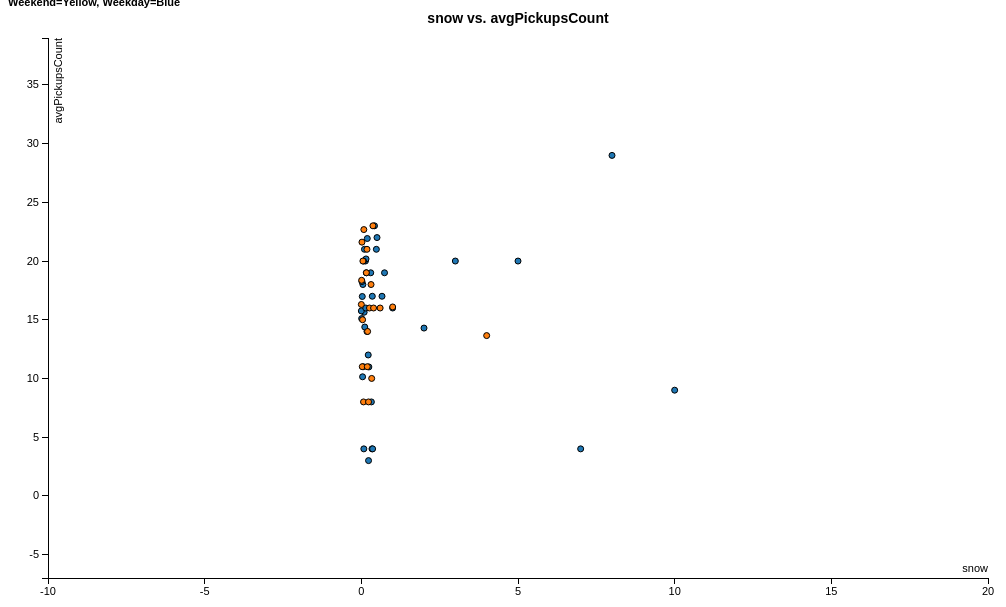
D3 v3 page, settled after 360 driven frames (6 s of simulated time); the page loaded 1 data file(s).


var margin = {top: 30, right: 20, bottom: 30, left: 40},
    width = 1000 - margin.left - margin.right,
    height = 600 - margin.top - margin.bottom;
var opt_x = "snow"
var opt_y = "avgPickupsCount"
var color = d3.scale.category10();
// setup x 
var xValue = function(d) { 
    var sel=document.getElementById("sel-x");
    var opt=sel.options[sel.selectedIndex].text;
    return d.snow
      }, // data -> value
    xScale = d3.scale.linear().range([0, width]), // value -> display
    xMap = function(d) { return xScale(xValue(d));}, // data -> display
    xAxis = d3.svg.axis().scale(xScale).orient("bottom");
// setup y
var yValue = function(d) {
    var sel=document.getElementById("sel-y");
    var opt=sel.options[sel.selectedIndex].text;
    if(opt=="avgPickupsCount")
      return d.avgPickupsCount;
    else if(opt=="avgExtra")
      return d.avgExtra;
    else if(opt=="avgFareAmt")
      return d.avgFareAmt;
    else if(opt=="avgImprovementSurcharge")
      return d.avgImprovementSurcharge;
    else if(opt=="avgMtaTax")
      return d.avgMtaTax;
    else if(opt=="avgPassengerCount")
      return d.avgPassengerCount;
	else if(opt=="avgTipAmt")
      return d.avgTipAmt;
	else if(opt=="avgTollsAmt")
      return d.avgTollsAmt;
	else if(opt=="avgTotalamt")
      return d.avgTotalamt;
    else
      return d.avgTripDist
      }, // data -> value
    yScale = d3.scale.linear().range([height, 0]), // value -> display
    yMap = function(d) { return yScale(yValue(d));}, // data -> display
    yAxis = d3.svg.axis().scale(yScale).orient("left");
// add the graph canvas to the body of the webpage
var svg = d3.select("body").append("svg")
    .attr("width", width + margin.left + margin.right)
    .attr("height", height + margin.top + margin.bottom)
  .append("g")
    .attr("transform", "translate(" + margin.left + "," + margin.top + ")");
var text = svg.append("text")
    .attr("x", (width / 2))             
    .attr("y", 0 - (margin.top / 2))
    .attr("text-anchor", "middle")  
    .style("font-size", "14px")
    .style("font-weight", "bold")
    .text(opt_x.concat(" vs. ").concat(opt_y))
// load data
d3.csv("SnowDayWeekPlots.csv", function(error, data) {
  // change string (from CSV) into number format
  data.forEach(function(d) {
    d.snow = +d.snow;
	d.avgPickupsCount = +d.avgPickupsCount;
    d.avgExtra = +d.avgExtra;
	d.avgFareAmt = +d.avgFareAmt;
	d.avgImprovementSurcharge = +d.avgImprovementSurcharge;
	d.avgMtaTax = +d.avgMtaTax;
	d.avgPassengerCount = +d.avgPassengerCount;
	d.avgTipAmt = +d.avgTipAmt;
	d.avgTollsAmt = +d.avgTollsAmt;
	d.avgTotalamt = +d.avgTotalamt;
	d.avgTripDist = +d.avgTripDist;
	
//    console.log(d);
});
  // don't want dots overlapping axis, so add in buffer to data domain
  xScale.domain([d3.min(data, xValue)-10, d3.max(data, xValue)+10]);
  yScale.domain([d3.min(data, yValue)-10, d3.max(data, yValue)+10]);
  
  // x-axis
  svg.append("g")
      .attr("class", "x axis")
      .attr("transform", "translate(0," + height + ")")
      .call(xAxis)
    .append("text")
      .attr("class", "label")
      .attr("x", width)
      .attr("y", -6)
      .style("text-anchor", "end")
      .text(opt_x);
  // y-axis
  svg.append("g")
      .attr("class", "y axis")
      .call(yAxis)
    .append("text")
      .attr("class", "label")
      .attr("transform", "rotate(-90)")
      .attr("y", 6)
      .attr("dy", ".71em")
      .style("text-anchor", "end")
      .text(opt_y);
  // draw dots
  svg.selectAll(".dot")
      .data(data)
    .enter().append("circle")
      .attr("class", "dot")
      .attr("r", 3)
      .attr("cx", xMap)
      .attr("cy", yMap)
      .style("fill", function(d) { return color(d.DayWeek); })  
      .on("mouseover", function(d) {
          d3.select('text').text (d["name"] );
          
      })
      .on("mouseout", function(d) {
          d3.select('text').text(opt_x.concat(" vs. ").concat(opt_y));
      });
});
function plot() {
  d3.select("svg").remove();
  var margin = {top: 30, right: 20, bottom: 30, left: 40},
      width = 1000 - margin.left - margin.right,
      height = 600 - margin.top - margin.bottom;
  var sel=document.getElementById("sel-x");
  var opt_x=sel.options[sel.selectedIndex].text;
  var sel=document.getElementById("sel-y");
  var opt_y=sel.options[sel.selectedIndex].text;
  // setup x 
  var xValue = function(d) { 
      var sel=document.getElementById("sel-x");
      var opt=sel.options[sel.selectedIndex].text;
      return d.snow},
       // data -> value
      xScale = d3.scale.linear().range([0, width]), // value -> display
      xMap = function(d) {
          return xScale(xValue(d));}, // data -> display
      xAxis = d3.svg.axis().scale(xScale).orient("bottom");
  // setup y
  var yValue = function(d) {
      var sel=document.getElementById("sel-y");
      var opt=sel.options[sel.selectedIndex].text;
    if(opt=="avgPickupsCount")
      return d.avgPickupsCount;
    else if(opt=="avgExtra")
      return d.avgExtra;
    else if(opt=="avgFareAmt")
      return d.avgFareAmt;
    else if(opt=="avgImprovementSurcharge")
      return d.avgImprovementSurcharge;
    else if(opt=="avgMtaTax")
      return d.avgMtaTax;
    else if(opt=="avgPassengerCount")
      return d.avgPassengerCount;
	else if(opt=="avgTipAmt")
      return d.avgTipAmt;
	else if(opt=="avgTollsAmt")
      return d.avgTollsAmt;
	else if(opt=="avgTotalamt")
      return d.avgTotalamt;
    else
      return d.avgTripDist}, // data -> value
      yScale = d3.scale.linear().range([height, 0]), // value -> display
      yMap = function(d) { 
          return yScale(yValue(d));},
       // data -> display
      yAxis = d3.svg.axis().scale(yScale).orient("left");
  // add the graph canvas to the body of the webpage
  var svg = d3.select("body").append("svg")
    .attr("width", width + margin.left + margin.right)
    .attr("height", height + margin.top + margin.bottom)
    .append("g")
    .attr("transform", "translate(" + margin.left + "," + margin.top + ")");
  var text = svg.append("text")
    .attr("x", (width / 2))             
    .attr("y", 0 - (margin.top / 2))
    .attr("text-anchor", "middle")  
    .style("font-size", "14px")
    .style("font-weight", "bold")
    .text(opt_x.concat(" vs. ").concat(opt_y))
  // load data
  d3.csv("SnowDayWeekPlots.csv", function(error, data) {
    // change string (from CSV) into number format
    data.forEach(function(d) {
    d.snow = +d.snow;
	d.avgPickupsCount = +d.avgPickupsCount;
    d.avgExtra = +d.avgExtra;
	d.avgFareAmt = +d.avgFareAmt;
	d.avgImprovementSurcharge = +d.avgImprovementSurcharge;
	d.avgMtaTax = +d.avgMtaTax;
	d.avgPassengerCount = +d.avgPassengerCount;
	d.avgTipAmt = +d.avgTipAmt;
	d.avgTollsAmt = +d.avgTollsAmt;
	d.avgTotalamt = +d.avgTotalamt;
	d.avgTripDist = +d.avgTripDist;
  //    console.log(d);
  });
    // don't want dots overlapping axis, so add in buffer to data domain
    xScale.domain([d3.min(data, xValue)-10, d3.max(data, xValue)+10]);
    yScale.domain([d3.min(data, yValue)-10, d3.max(data, yValue)+10]);
 
    // x-axis
    svg.append("g")
      .attr("class", "x axis")
      .attr("transform", "translate(0," + height + ")")
      .call(xAxis)
      .append("text")
      .attr("class", "label")
      .attr("x", width)
      .attr("y", -6)
      .style("text-anchor", "end")
      .text(opt_x);
    // y-axis
    svg.append("g")
      .attr("class", "y axis")
      .call(yAxis)
      .append("text")
      .attr("class", "label")
      .attr("transform", "rotate(-90)")
      .attr("y", 6)
      .attr("dy", ".71em")
      .style("text-anchor", "end")
      .text(opt_y);
    // draw dots
    svg.selectAll(".dot")
      .data(data)
      .enter().append("circle")
      .attr("class", "dot")
      .attr("r", 3)
      .attr("cx", xMap)
      .attr("cy", yMap)
      .style("fill", function(d) { return color(d.DayWeek); }) 
      .on("mouseover", function(d) {
          d3.select('text').text (d["name"] );
          
      })
      .on("mouseout", function(d) {
          d3.select('text').text(opt_x.concat(" vs. ").concat(opt_y));
      });
  });
}


### data: SnowDayWeekPlots.csv
snow, avgPickupsCount, avgExtra, avgFareAmt, avgImprovementSurcharge, avgMtaTax, avgPassengerCount, avgTipAmt, avgTollsAmt, avgTotalamt, avgTripDist, DayWeek, , , , , , , , , , , , 
0.23, 3, 1.50, 50.68, 0.9531, 2, 5, 5.09, 0.8832, 60.69, 14.75, WeekDay, , , , , , , , , , , , 
0.34, 4, 1.79, 44.54, 1.09, 2, 6, 5.32, 0.361, 54.92, 12.07, WeekDay, , , , , , , , , , , , 
0.36, 4, 2, 46.43, 1.09, 2, 6, 5.68, 0.493, 57.28, 12.60, WeekDay, , , , , , , , , , , , 
7, 4, 1.85, 76.41, 1.27, 2.05, 7, 10.94, 4.61, 97.12, 22.51, WeekDay, , , , , , , , , , , , 
0.08, 4, 2, 40.24, 1.28, 2.13, 7, 5.76, 0.29, 52.10, 9.47, WeekDay, , , , , , , , , , , , 
0.32, 8, 3.75, 94.63, 2.27, 3.76, 13, 11.91, 0.8674, 117.2, 25.00, WeekDay, , , , , , , , , , , , 
10, 9, 4.42, 103.7, 2.70, 4, 16, 13.47, 1.45, 130.2, 27.32, WeekDay, , , , , , , , , , , , 
0.04, 10.14, 3.51, 130.6, 3.04, 5.05, 16.87, 16.87, 2.72, 161.8, 31.69, WeekDay, , , , , , , , , , , , 
0.24, 10.98, 1, 160.3, 3.29, 5.46, 18.07, 20.85, 4.74, 195.6, 33.27, WeekDay, , , , , , , , , , , , 
0.06, 11, 6.02, 139.7, 3.38, 5.62, 19, 19.94, 2.95, 177.8, 34.41, WeekDay, , , , , , , , , , , , 
0.22, 12, 2, 147.9, 3.63, 6.03, 20, 20.16, 2.88, 182.3, 33.92, WeekDay, , , , , , , , , , , , 
2, 14.29, 7, 190.3, 4.29, 7.11, 23.95, 28.40, 4.65, 241.7, 49.93, WeekDay, , , , , , , , , , , , 
0.18, 14, 0.0075, 173.4, 4.30, 7, 23.80, 22.43, 4.57, 211.8, 38.92, WeekDay, , , , , , , , , , , , 
0.11, 14.38, 0.8178, 176.7, 4.31, 7.16, 24.18, 22.15, 4.11, 215.3, 39.71, WeekDay, , , , , , , , , , , , 
0.01, 15.10, 2.06, 193, 4.53, 7.52, 25.06, 25.44, 4.87, 237.5, 43.28, WeekDay, , , , , , , , , , , , 
0.09, 15.64, 5, 187, 4.69, 8, 26, 26.68, 3.39, 234.3, 41.61, WeekDay, , , , , , , , , , , , 
0, 15.75, 5.71, 203.6, 4.71, 7.84, 26.17, 27.45, 5.17, 254.5, 221.4, WeekDay, , , , , , , , , , , , 
0.14, 16, 8.46, 197.4, 4.74, 7.89, 26, 28.14, 3.79, 250.4, 47.97, WeekDay, , , , , , , , , , , , 
1, 16, 10.34, 215.7, 4.87, 8.10, 27, 30.69, 5.39, 275.1, 53.08, WeekDay, , , , , , , , , , , , 
0.35, 17, 0.007, 221.8, 5.01, 8, 29, 27.41, 7.16, 269.7, 49.45, WeekDay, , , , , , , , , , , , 
0.66, 17, 0.009, 213.2, 5.07, 8, 27, 29.81, 7.06, 263.6, 98.69, WeekDay, , , , , , , , , , , , 
0.03, 16.98, 4.71, 210.4, 5.09, 8.46, 28.53, 27.26, 4.99, 260.9, 95.01, WeekDay, , , , , , , , , , , , 
0.05, 18, 0.00375, 220.6, 5.28, 9, 29, 31.98, 5.41, 272.1, 44.77, WeekDay, , , , , , , , , , , , 
0.02, 18.25, 2.98, 223.1, 5.47, 9.09, 30.17, 30.35, 5.44, 276.4, 1,123.81, WeekDay, , , , , , , , , , , , 
0.3, 19, 0.0235, 244.2, 5.58, 9.25, 31, 29.81, 7.14, 296, 5,107.90, WeekDay, , , , , , , , , , , , 
0.16, 19, 0.019, 289.2, 5.64, 9.35, 31, 37.27, 9.20, 350.6, 87.23, WeekDay, , , , , , , , , , , , 
0.74, 19, 0.008, 246.2, 5.81, 10, 31, 35.38, 7.08, 304.2, 55.24, WeekDay, , , , , , , , , , , , 
0.13, 20, 0.0035, 245.4, 5.91, 10, 32, 35.18, 6.07, 302.4, 50.97, WeekDay, , , , , , , , , , , , 
5, 20, 19.44, 241.6, 5.97, 10, 33, 33.94, 6.13, 317, 49.65, WeekDay, , , , , , , , , , , , 
0.15, 20.18, 6.28, 232.8, 6.05, 10.06, 33.75, 33.24, 4.79, 293.2, 165.4, WeekDay, , , , , , , , , , , , 
3, 20, 19.66, 246.9, 6.09, 10.12, 34, 34.35, 7.27, 324.4, 56.62, WeekDay, , , , , , , , , , , , 
0.07, 20, 0.0215, 240.6, 6, 10.19, 34, 29.95, 6.86, 293.7, 52.57, WeekDay, , , , , , , , , , , , 
0.48, 21, 0.009, 261.4, 6.16, 10, 33, 36.73, 7.19, 321.7, 55.65, WeekDay, , , , , , , , , , , , 
0.1, 21, 7.81, 267.1, 6.20, 10.29, 34.53, 35.62, 6.80, 333.8, 58.81, WeekDay, , , , , , , , , , , , 
0.19, 21.92, 6.37, 277, 6.57, 10.93, 36, 40.84, 5.77, 347.4, 58.33, WeekDay, , , , , , , , , , , , 
0.5, 22, 8.62, 280.4, 6.65, 11, 37, 41.19, 5.72, 353.7, 60.00, WeekDay, , , , , , , , , , , , 
0.42, 23, 12.47, 261.8, 6.84, 11, 38, 39.14, 5.66, 337.3, 66.48, WeekDay, , , , , , , , , , , , 
8, 29, 14, 367.9, 8.81, 15, 51, 51.57, 5.10, 462.6, 88.27, WeekDay, , , , , , , , , , , , 
0, 16.30, 3.36, 205.2, 4.85, 8.12, 28.36, 26.81, 4.35, 253.3, 173.5, Weekend, , , , , , , , , , , , 
0.01, 18.36, 4.97, 216.6, 5.51, 9.15, 32, 27.14, 4.50, 267.9, 51.21, Weekend, , , , , , , , , , , , 
0.02, 21.61, 4.70, 263.4, 6.48, 10.77, 38, 34.63, 5.30, 325.3, 57.53, Weekend, , , , , , , , , , , , 
0.03, 11, 0.0045, 127.3, 3, 6, 18, 16.17, 3.40, 155.9, 32.48, Weekend, , , , , , , , , , , , 
0.04, 15, 4.90, 177, 3.86, 7.25, 25, 21.44, 3.28, 218.2, 40.32, Weekend, , , , , , , , , , , , 
0.05, 20, 0.00825, 222.3, 5.88, 9.77, 34.19, 26.06, 4.36, 268.4, 51.09, Weekend, , , , , , , , , , , , 
0.07, 8, 0.0035, 100.5, 2.45, 4.06, 13, 12.27, 2.95, 122.2, 26.90, Weekend, , , , , , , , , , , , 
0.08, 22.68, 5, 265.1, 6.80, 11.30, 39.83, 33.63, 4.13, 326, 64.18, Weekend, , , , , , , , , , , , 
0.16, 19, 9.03, 229, 4.41, 9.70, 35, 28.69, 2.84, 285.1, 56.73, Weekend, , , , , , , , , , , , 
0.18, 21, 0.01, 285.9, 6.42, 10.65, 37, 33.51, 8.25, 344.7, 63.56, Weekend, , , , , , , , , , , , 
0.19, 11, 3, 139.1, 3.19, 5.29, 18, 17.86, 4.36, 172.9, 36.63, Weekend, , , , , , , , , , , , 
0.2, 14, 6.86, 166.3, 4.15, 6.89, 24, 22.30, 1.15, 207.7, 42.43, Weekend, , , , , , , , , , , , 
0.23, 8, 0.003, 100.3, 2.30, 3.81, 13, 11.73, 3.93, 122.1, 26.98, Weekend, , , , , , , , , , , , 
0.26, 16, 7.28, 187.4, 3.79, 7.95, 28, 23.03, 2.22, 232.6, 299.3, Weekend, , , , , , , , , , , , 
0.31, 18, 9, 224.8, 5.38, 8.92, 32, 30.84, 1.95, 280.7, 58.29, Weekend, , , , , , , , , , , , 
0.33, 10, 0.005, 104.6, 2.89, 4.79, 16, 13.23, 2.43, 127.9, 26.63, Weekend, , , , , , , , , , , , 
0.37, 23, 0.012, 256.7, 6.77, 11.26, 39, 30.76, 5.17, 310.7, 56.20, Weekend, , , , , , , , , , , , 
0.39, 16, 8.01, 197.7, 4.84, 8.05, 28, 26.67, 1.54, 246.8, 51.27, Weekend, , , , , , , , , , , , 
0.6, 16, 6.96, 182.7, 4.79, 7.97, 28, 24.31, 3.88, 230.6, 46.70, Weekend, , , , , , , , , , , , 
1, 16.09, 0.853, 183.6, 4.83, 8.02, 27.96, 21.61, 3.36, 222.3, 43.50, Weekend, , , , , , , , , , , , 
4, 13.65, 1.56, 163.5, 4.10, 6.80, 24, 19.11, 3.16, 198.2, 39.99, Weekend, , , , , , , , , , , , 